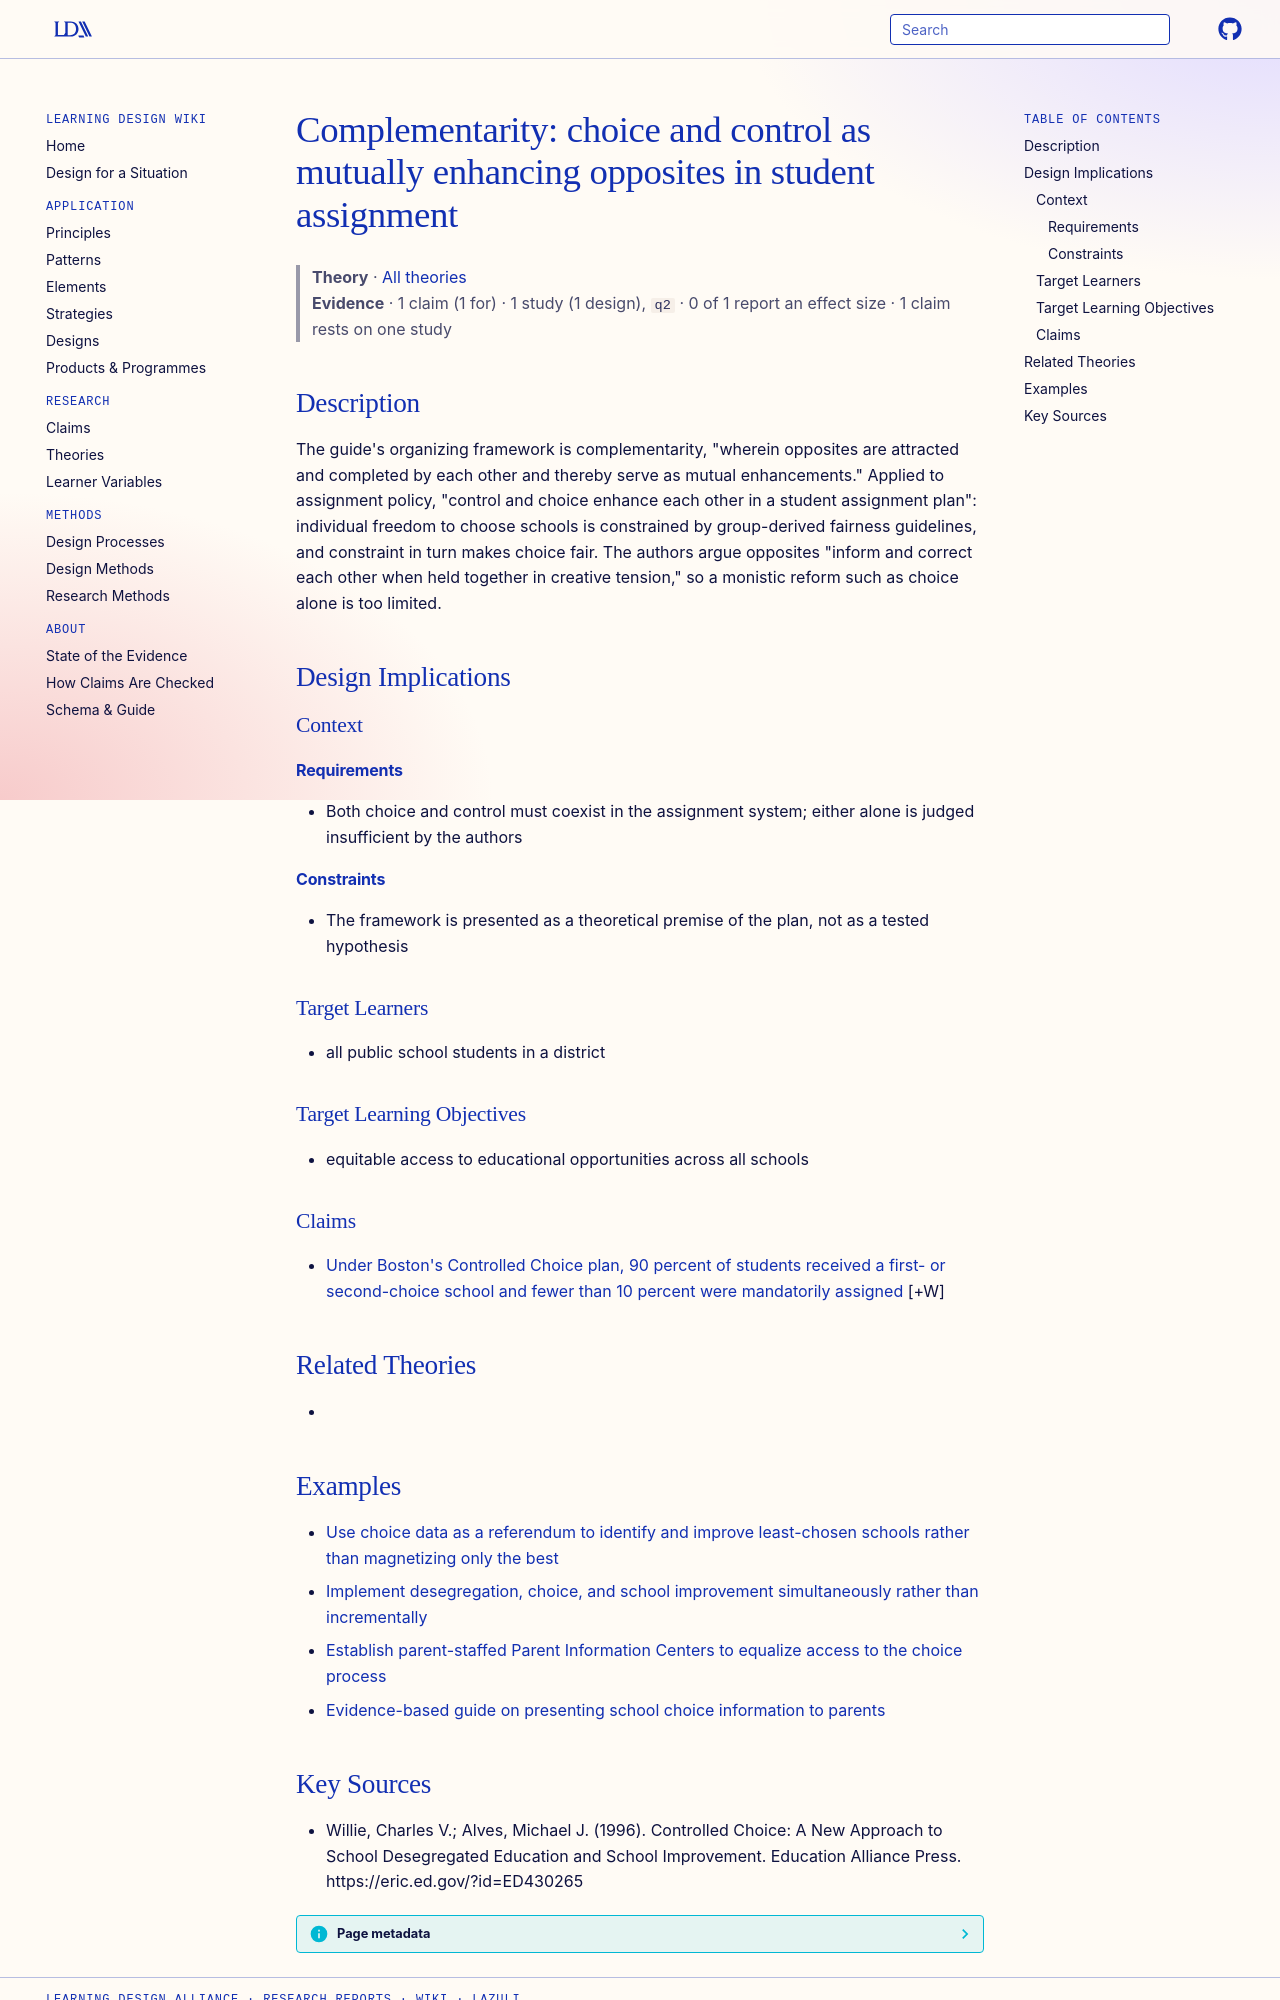

repository: Learning-Design-Alliance/learning-wiki · page: theories/complementarity-choice-and-control/index.html · generator: mkdocs

---
type: theory
title: "Complementarity: choice and control as mutually enhancing opposites in student assignment"
description: "The guide's organizing framework is complementarity, \"wherein opposites are attracted and completed by each other and thereby serve as mutual enhancements.\" Applied to assignment policy, \"control and choice enhance ea..."
canonical: true
status: review
generated:
  by: claude/unspecified
  at: 2026-09-25
sources:
  - id: willie-1996
    resource: "https://eric.ed.gov/?id=ED430265"
    title: "Willie, Charles V.; Alves, Michael J. (1996). Controlled Choice: A New Approach to School Desegregated Education and School Improvement. Education Alliance Press. https://eric.ed.gov/?id=ED430265"
    author: Willie, Charles V.; Alves, Michael J
---

# Complementarity: choice and control as mutually enhancing opposites in student assignment

> **Theory** · [All theories](index.md)
> **Evidence** · 1 claim (1 for) · 1 study (1 design), `q2` · 0 of 1 report an effect size · 1 claim rests on one study

## Description
The guide's organizing framework is complementarity, "wherein opposites are attracted and completed by each other and thereby serve as mutual enhancements." Applied to assignment policy, "control and choice enhance each other in a student assignment plan": individual freedom to choose schools is constrained by group-derived fairness guidelines, and constraint in turn makes choice fair. The authors argue opposites "inform and correct each other when held together in creative tension," so a monistic reform such as choice alone is too limited.

## Design Implications

### Context
#### Requirements
- Both choice and control must coexist in the assignment system; either alone is judged insufficient by the authors
#### Constraints
- The framework is presented as a theoretical premise of the plan, not as a tested hypothesis

### Target Learners
- all public school students in a district

### Target Learning Objectives
- equitable access to educational opportunities across all schools

### Claims

- [Under Boston's Controlled Choice plan, 90 percent of students received a first- or second-choice school and fewer than 10 percent were mandatorily assigned](../claims/boston-controlled-choice-most-students-get-first-or-second-choice.md) [+W]

## Related Theories
- 

## Examples

- [Use choice data as a referendum to identify and improve least-chosen schools rather than magnetizing only the best](../strategies/improve-least-chosen-schools-via-choice-data.md)
- [Implement desegregation, choice, and school improvement simultaneously rather than incrementally](../principles/systemic-understanding-guides-change-efforts.md)
- [Establish parent-staffed Parent Information Centers to equalize access to the choice process](../strategies/parent-information-centers-for-choice-equity.md)
- [Evidence-based guide on presenting school choice information to parents](../elements/school-choice-info-presentation-guide.md)
